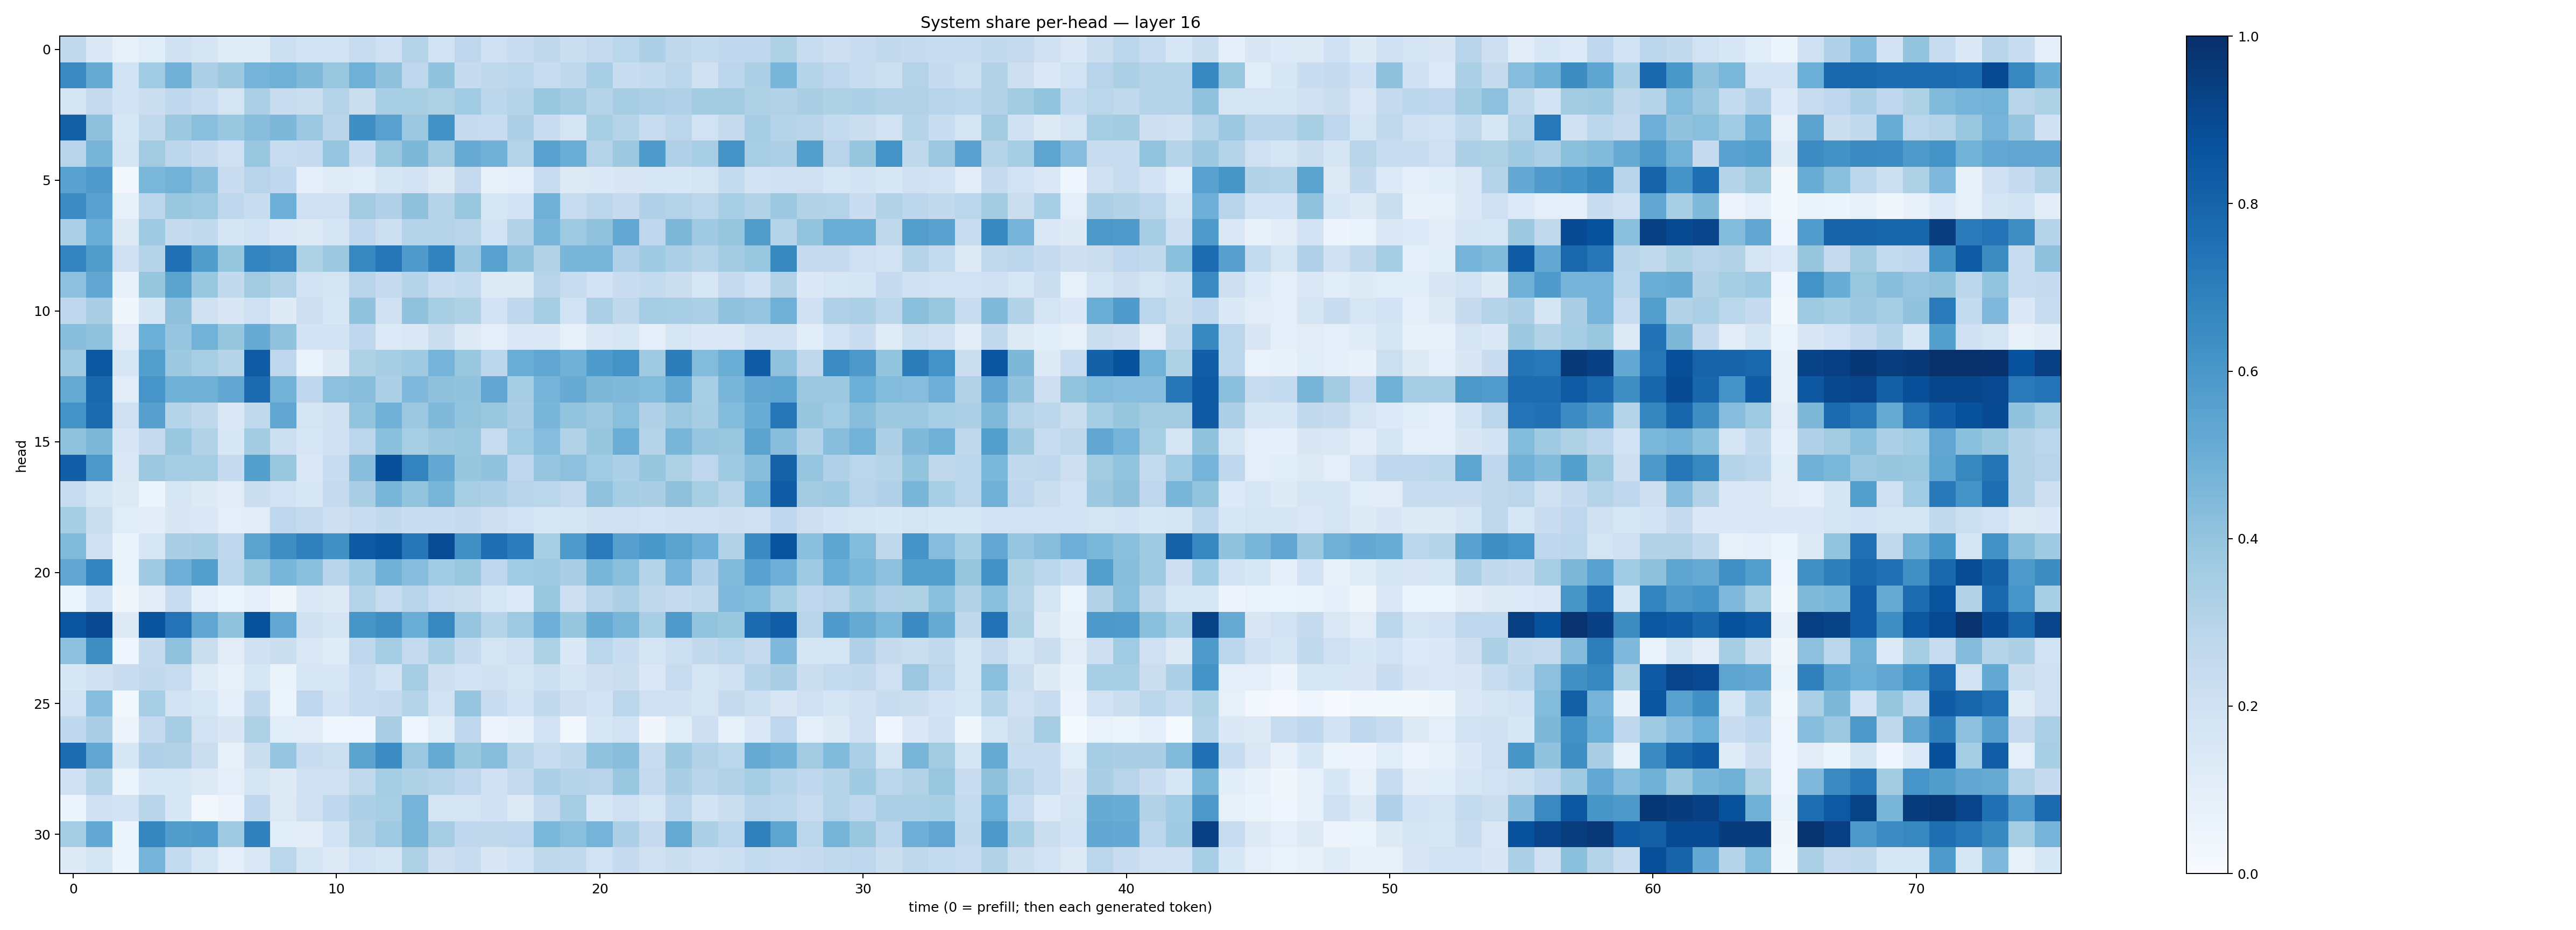

The table this chart was drawn from, first rows:
0.26329055, 0.14114304, 0.08281558, 0.11444373, 0.1957462, 0.16755125, 0.117923684, 0.12058573, 0.21717194, 0.1855336, 0.19363026, 0.23920567, 0.20228331, 0.30324444, 0.1945146, 0.27464965, 0.20742485, 0.22881754, 0.2718311, 0.22370148, 0.2538702, 0.28823984, 0.32563043, 0.2700608
0.6554, 0.5143, 0.1941, 0.365, 0.4838, 0.3255, 0.3764, 0.4761, 0.4921, 0.4469, 0.3836, 0.4908, 0.4131, 0.2762, 0.403, 0.2447, 0.2714, 0.2842, 0.2368, 0.2719, 0.3472, 0.2315, 0.2563, 0.281
0.166, 0.253, 0.186, 0.2233, 0.2681, 0.239, 0.1734, 0.3329, 0.2361, 0.2249, 0.3063, 0.2255, 0.3469, 0.3409, 0.321, 0.3641, 0.2788, 0.3001, 0.3888, 0.358, 0.2969, 0.3493, 0.3343, 0.3167
0.8101, 0.4134, 0.1634, 0.2638, 0.3762, 0.423, 0.3876, 0.426, 0.4546, 0.3799, 0.2921, 0.6353, 0.5572, 0.3819, 0.6243, 0.2467, 0.239, 0.3255, 0.2276, 0.1791, 0.3415, 0.2984, 0.2393, 0.2834
0.2945, 0.4708, 0.1698, 0.3625, 0.2836, 0.2491, 0.2055, 0.3836, 0.2416, 0.2531, 0.3979, 0.2314, 0.3836, 0.4532, 0.3598, 0.5106, 0.4834, 0.3049, 0.5553, 0.503, 0.3079, 0.3788, 0.5834, 0.3178
0.5517, 0.5789, 0.03074, 0.4596, 0.4768, 0.4267, 0.2294, 0.2952, 0.268, 0.09752, 0.1204, 0.115, 0.1641, 0.1797, 0.1327, 0.2533, 0.07811, 0.09437, 0.2381, 0.1295, 0.1389, 0.1517, 0.1573, 0.1535
0.647, 0.5535, 0.08281, 0.2835, 0.3843, 0.3745, 0.2767, 0.2309, 0.4939, 0.2045, 0.2108, 0.3632, 0.3192, 0.4127, 0.297, 0.3859, 0.1591, 0.182, 0.4902, 0.2397, 0.2849, 0.2447, 0.3181, 0.3076
0.3299, 0.5026, 0.1315, 0.374, 0.2424, 0.2622, 0.1649, 0.1921, 0.1404, 0.1308, 0.171, 0.2755, 0.2179, 0.3047, 0.3018, 0.2923, 0.1951, 0.3093, 0.4624, 0.3743, 0.4026, 0.5235, 0.275, 0.4537
0.6794, 0.5706, 0.2072, 0.2984, 0.7524, 0.5725, 0.3945, 0.6734, 0.6533, 0.3231, 0.3773, 0.6674, 0.7277, 0.5811, 0.6834, 0.3808, 0.5568, 0.4059, 0.3129, 0.4613, 0.4653, 0.3169, 0.3679, 0.3344
0.4156, 0.5314, 0.07329, 0.3924, 0.5472, 0.3898, 0.2593, 0.3628, 0.3115, 0.1898, 0.1774, 0.2957, 0.248, 0.302, 0.2406, 0.2574, 0.1317, 0.1239, 0.294, 0.2414, 0.181, 0.2305, 0.2573, 0.2203
0.2742, 0.3378, 0.03557, 0.1702, 0.4109, 0.1973, 0.1487, 0.2107, 0.1242, 0.2123, 0.1534, 0.4046, 0.2069, 0.4084, 0.3412, 0.3205, 0.1802, 0.2668, 0.3547, 0.1937, 0.3354, 0.2724, 0.348, 0.3474
0.4278, 0.4099, 0.1132, 0.498, 0.3969, 0.4795, 0.3923, 0.5087, 0.4089, 0.1821, 0.186, 0.2686, 0.1342, 0.1478, 0.2203, 0.1268, 0.09664, 0.1451, 0.1375, 0.08509, 0.1459, 0.1577, 0.08611, 0.1572
0.3689, 0.8513, 0.1605, 0.5684, 0.3784, 0.3442, 0.2999, 0.8307, 0.2689, 0.06961, 0.1225, 0.324, 0.3507, 0.3688, 0.476, 0.384, 0.2788, 0.5036, 0.5313, 0.4824, 0.5841, 0.6192, 0.3698, 0.7024
0.5182, 0.7802, 0.1038, 0.608, 0.4845, 0.4919, 0.5283, 0.7701, 0.4766, 0.2771, 0.4164, 0.4296, 0.3284, 0.452, 0.4139, 0.4052, 0.5328, 0.3508, 0.4752, 0.5083, 0.4552, 0.4482, 0.4392, 0.5185
0.6181, 0.7725, 0.2041, 0.5593, 0.3009, 0.2731, 0.1429, 0.2639, 0.5325, 0.1791, 0.1955, 0.3991, 0.484, 0.381, 0.4485, 0.4011, 0.3903, 0.3394, 0.4638, 0.402, 0.3772, 0.4237, 0.3202, 0.3814
0.4091, 0.4554, 0.1509, 0.2506, 0.3834, 0.3141, 0.1533, 0.3591, 0.2181, 0.1628, 0.1999, 0.284, 0.4209, 0.3414, 0.3764, 0.3833, 0.2393, 0.3666, 0.4304, 0.3135, 0.3911, 0.5012, 0.2971, 0.4673
0.8171, 0.596, 0.1414, 0.3824, 0.3477, 0.3516, 0.25, 0.5646, 0.3869, 0.1415, 0.2318, 0.4293, 0.8786, 0.6762, 0.5238, 0.3913, 0.4056, 0.275, 0.396, 0.4154, 0.3664, 0.33, 0.3909, 0.3217
0.2404, 0.1659, 0.1324, 0.06104, 0.1597, 0.1221, 0.1101, 0.2197, 0.1816, 0.1562, 0.2529, 0.3369, 0.4632, 0.4014, 0.4667, 0.3429, 0.3277, 0.2967, 0.2876, 0.253, 0.4065, 0.3554, 0.3379, 0.4118
0.3484, 0.2226, 0.1146, 0.1038, 0.1507, 0.1468, 0.09894, 0.11, 0.2754, 0.2501, 0.2122, 0.2402, 0.2588, 0.2305, 0.2283, 0.2469, 0.2119, 0.1912, 0.1604, 0.1795, 0.1953, 0.2108, 0.1829, 0.1972
0.444, 0.2105, 0.06457, 0.1572, 0.3394, 0.3499, 0.2752, 0.5499, 0.6379, 0.6842, 0.6262, 0.8333, 0.8594, 0.7263, 0.8883, 0.6325, 0.7579, 0.705, 0.3405, 0.5881, 0.7116, 0.5617, 0.5987, 0.5482
0.5323, 0.6744, 0.06299, 0.3693, 0.4922, 0.5685, 0.2793, 0.3868, 0.4627, 0.4195, 0.2944, 0.3723, 0.4863, 0.432, 0.3638, 0.3854, 0.277, 0.3655, 0.3693, 0.3397, 0.4632, 0.4207, 0.2993, 0.4748
0.06011, 0.1874, 0.03484, 0.1051, 0.2386, 0.0887, 0.06046, 0.09804, 0.03837, 0.1417, 0.126, 0.3083, 0.2386, 0.2938, 0.2359, 0.2191, 0.1592, 0.134, 0.3854, 0.212, 0.2965, 0.3249, 0.2696, 0.2481
0.8538, 0.9023, 0.1314, 0.8616, 0.7412, 0.5345, 0.4035, 0.8703, 0.5245, 0.1956, 0.1646, 0.603, 0.6406, 0.5002, 0.6612, 0.3969, 0.2975, 0.3731, 0.4932, 0.391, 0.5111, 0.4671, 0.3446, 0.5809
0.4179, 0.6346, 0.04649, 0.2481, 0.408, 0.2226, 0.1129, 0.1972, 0.2255, 0.1482, 0.121, 0.2753, 0.3527, 0.2518, 0.3318, 0.249, 0.1758, 0.2097, 0.3242, 0.1397, 0.2856, 0.2323, 0.1725, 0.2153
0.1524, 0.1974, 0.2284, 0.2606, 0.238, 0.1179, 0.07821, 0.1625, 0.06516, 0.1524, 0.1623, 0.2368, 0.1851, 0.3515, 0.2136, 0.1827, 0.1963, 0.1728, 0.2163, 0.1703, 0.214, 0.2231, 0.1473, 0.2355
0.1927, 0.4315, 0.03087, 0.3469, 0.1912, 0.1631, 0.0862, 0.2597, 0.05872, 0.2744, 0.1804, 0.233, 0.2477, 0.2999, 0.1942, 0.398, 0.2299, 0.1831, 0.2593, 0.2122, 0.1821, 0.2826, 0.2074, 0.1954
0.2657, 0.3364, 0.05809, 0.2522, 0.349, 0.1902, 0.1523, 0.3239, 0.1165, 0.1051, 0.04378, 0.04362, 0.3393, 0.04314, 0.1088, 0.2687, 0.05811, 0.07744, 0.182, 0.02619, 0.1625, 0.1914, 0.03431, 0.117
0.7638, 0.5328, 0.1537, 0.3177, 0.3118, 0.2207, 0.07667, 0.2225, 0.3962, 0.2287, 0.2156, 0.5441, 0.6475, 0.3824, 0.5184, 0.3863, 0.429, 0.2901, 0.2342, 0.2708, 0.409, 0.4268, 0.2394, 0.3786
0.2028, 0.3002, 0.05962, 0.1544, 0.1596, 0.1324, 0.09723, 0.1676, 0.1217, 0.2056, 0.2103, 0.2645, 0.3518, 0.322, 0.298, 0.2763, 0.1998, 0.2517, 0.3354, 0.3024, 0.2961, 0.3879, 0.2535, 0.3371
0.05384, 0.2079, 0.1804, 0.2893, 0.1549, 0.02391, 0.05748, 0.2678, 0.1288, 0.2105, 0.2658, 0.3308, 0.3444, 0.4746, 0.1674, 0.1752, 0.2009, 0.1276, 0.2519, 0.3543, 0.164, 0.2034, 0.1627, 0.2806
0.3507, 0.5198, 0.06145, 0.6697, 0.5715, 0.5885, 0.3694, 0.6843, 0.1079, 0.1031, 0.1912, 0.3106, 0.3735, 0.4695, 0.351, 0.2661, 0.2732, 0.2755, 0.4605, 0.4219, 0.4731, 0.3275, 0.247, 0.5175
0.1225, 0.167, 0.0519, 0.4754, 0.2569, 0.1703, 0.09188, 0.1436, 0.2867, 0.1732, 0.1295, 0.1904, 0.1665, 0.3219, 0.2138, 0.2404, 0.1495, 0.193, 0.2712, 0.2603, 0.1921, 0.2499, 0.1988, 0.2219
